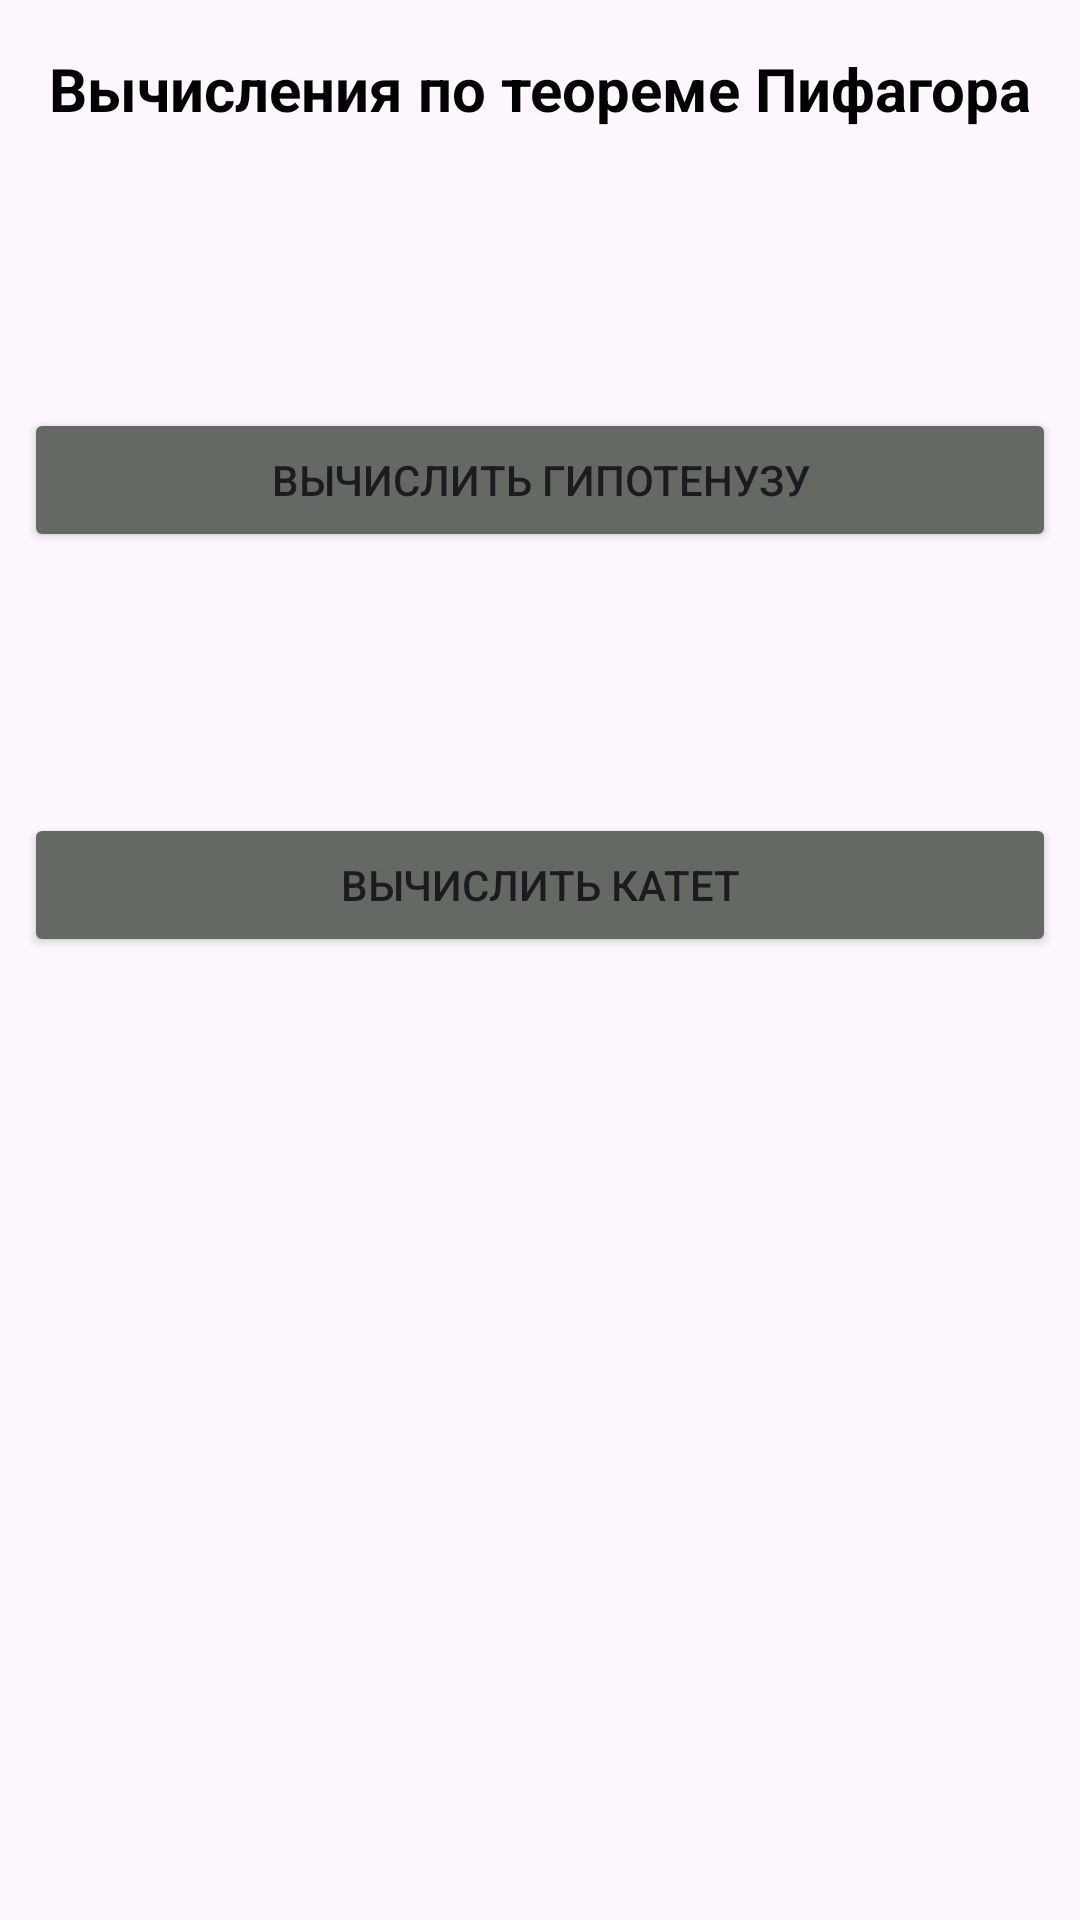

The Android layout XML behind this screen, and the referenced resources:
<!-- AndroidManifest.xml: application theme Theme.Pifagor -->
<!-- res/layout/activity_main.xml -->
<?xml version="1.0" encoding="utf-8"?>
<androidx.constraintlayout.widget.ConstraintLayout xmlns:android="http://schemas.android.com/apk/res/android"
    xmlns:app="http://schemas.android.com/apk/res-auto"
    xmlns:tools="http://schemas.android.com/tools"
    android:id="@+id/main"
    android:layout_width="match_parent"
    android:layout_height="match_parent"
    android:visibility="visible"
    tools:context=".MainActivity">

    <TextView
        android:id="@+id/textView"
        android:layout_width="wrap_content"
        android:layout_height="wrap_content"
        android:layout_marginTop="16dp"
        android:text="@string/title_text"
        android:textColor="@color/black"
        android:textSize="20sp"
        android:textStyle="bold"
        app:layout_constraintEnd_toEndOf="parent"
        app:layout_constraintStart_toStartOf="parent"
        app:layout_constraintTop_toTopOf="parent" />

    <androidx.constraintlayout.widget.ConstraintLayout
        android:layout_width="0dp"
        android:layout_height="300dp"
        android:layout_marginTop="24dp"
        android:visibility="gone"
        app:layout_constraintEnd_toEndOf="@+id/textView"
        app:layout_constraintStart_toStartOf="@+id/textView"
        app:layout_constraintTop_toBottomOf="@+id/textView">

        <TextView
            android:id="@+id/textView4"
            android:layout_width="wrap_content"
            android:layout_height="wrap_content"
            android:layout_marginTop="32dp"
            android:text="@string/text_result_hipotenusa"
            android:textSize="20sp"
            android:textStyle="bold|italic"
            app:layout_constraintStart_toStartOf="parent"
            app:layout_constraintTop_toBottomOf="@+id/textView3" />

        <TextView
            android:id="@+id/textView3"
            android:layout_width="wrap_content"
            android:layout_height="wrap_content"
            android:layout_marginTop="16dp"
            android:text="@string/text_result"
            android:textColor="@color/black"
            android:textSize="20sp"
            android:textStyle="bold|italic"
            app:layout_constraintEnd_toEndOf="parent"
            app:layout_constraintHorizontal_bias="0.497"
            app:layout_constraintStart_toStartOf="parent"
            app:layout_constraintTop_toTopOf="parent" />

        <TextView
            android:id="@+id/textView6"
            android:layout_width="0dp"
            android:layout_height="wrap_content"
            android:layout_marginTop="32dp"
            android:text="@string/text_result_katet2"
            android:textSize="20sp"
            android:textStyle="bold|italic"
            app:layout_constraintEnd_toEndOf="@+id/textView5"
            app:layout_constraintStart_toStartOf="parent"
            app:layout_constraintTop_toBottomOf="@+id/textView5" />

        <TextView
            android:id="@+id/textView5"
            android:layout_width="0dp"
            android:layout_height="wrap_content"
            android:layout_marginTop="32dp"
            android:text="@string/text_result_katet1"
            android:textSize="20sp"
            android:textStyle="bold|italic"
            app:layout_constraintEnd_toEndOf="@+id/textView4"
            app:layout_constraintStart_toStartOf="parent"
            app:layout_constraintTop_toBottomOf="@+id/textView4" />

        <TextView
            android:id="@+id/txHipotenusa"
            android:layout_width="0dp"
            android:layout_height="0dp"
            android:gravity="center"
            android:textSize="20sp"
            android:textStyle="bold|italic"
            app:layout_constraintBottom_toBottomOf="@+id/textView4"
            app:layout_constraintEnd_toEndOf="parent"
            app:layout_constraintStart_toEndOf="@+id/textView4"
            app:layout_constraintTop_toTopOf="@+id/textView4" />

        <TextView
            android:id="@+id/txKatet1"
            android:layout_width="0dp"
            android:layout_height="0dp"
            android:gravity="center"
            android:textSize="20sp"
            android:textStyle="bold|italic"
            app:layout_constraintBottom_toBottomOf="@+id/textView5"
            app:layout_constraintEnd_toEndOf="parent"
            app:layout_constraintStart_toEndOf="@+id/textView5"
            app:layout_constraintTop_toTopOf="@+id/textView5" />

        <TextView
            android:id="@+id/txKatet"
            android:layout_width="0dp"
            android:layout_height="0dp"
            android:gravity="center"
            android:textSize="20sp"
            android:textStyle="bold|italic"
            app:layout_constraintBottom_toBottomOf="@+id/textView6"
            app:layout_constraintEnd_toEndOf="parent"
            app:layout_constraintStart_toEndOf="@+id/textView6"
            app:layout_constraintTop_toTopOf="@+id/textView6" />

    </androidx.constraintlayout.widget.ConstraintLayout>

    <androidx.constraintlayout.widget.ConstraintLayout
        android:layout_width="0dp"
        android:layout_height="300dp"
        android:layout_marginStart="8dp"
        android:layout_marginTop="8dp"
        android:layout_marginEnd="8dp"
        android:visibility="visible"
        app:layout_constraintEnd_toEndOf="parent"
        app:layout_constraintHorizontal_bias="0.416"
        app:layout_constraintStart_toStartOf="parent"
        app:layout_constraintTop_toBottomOf="@+id/textView">

        <Button
            android:id="@+id/btKatet"
            android:layout_width="0dp"
            android:layout_height="wrap_content"
            android:layout_marginBottom="32dp"
            android:backgroundTint="@color/buttonMainLayout"
            android:text="@string/bt_katet"
            android:visibility="visible"
            app:layout_constraintBottom_toBottomOf="parent"
            app:layout_constraintEnd_toEndOf="parent"
            app:layout_constraintStart_toStartOf="parent" />

        <Button
            android:id="@+id/btHipotenusa"
            android:layout_width="0dp"
            android:layout_height="wrap_content"
            android:layout_marginTop="85dp"
            android:backgroundTint="@color/buttonMainLayout"
            android:onClick="click"
            android:text="@string/bt_hipotenusa"
            android:visibility="visible"
            app:layout_constraintEnd_toEndOf="parent"
            app:layout_constraintStart_toStartOf="parent"
            app:layout_constraintTop_toTopOf="parent" />
    </androidx.constraintlayout.widget.ConstraintLayout>

</androidx.constraintlayout.widget.ConstraintLayout>
<!-- resources referenced by this layout -->
<resources>
  <color name="black">#FF000000</color>
  <color name="buttonMainLayout">#646963</color>
  <string name="bt_hipotenusa">Вычислить гипотенузу</string>
  <string name="bt_katet">Вычислить катет</string>
  <string name="text_result">Результат</string>
  <string name="text_result_hipotenusa">Гипотенуза</string>
  <string name="text_result_katet1">Катет 1</string>
  <string name="text_result_katet2">Катет 2</string>
  <string name="title_text">Вычисления по теореме Пифагора</string>
  <style name="Theme.Pifagor" parent="Base.Theme.Pifagor" />
  <style name="Base.Theme.Pifagor" parent="Theme.Material3.DayNight.NoActionBar">
          
          
      </style>
</resources>
